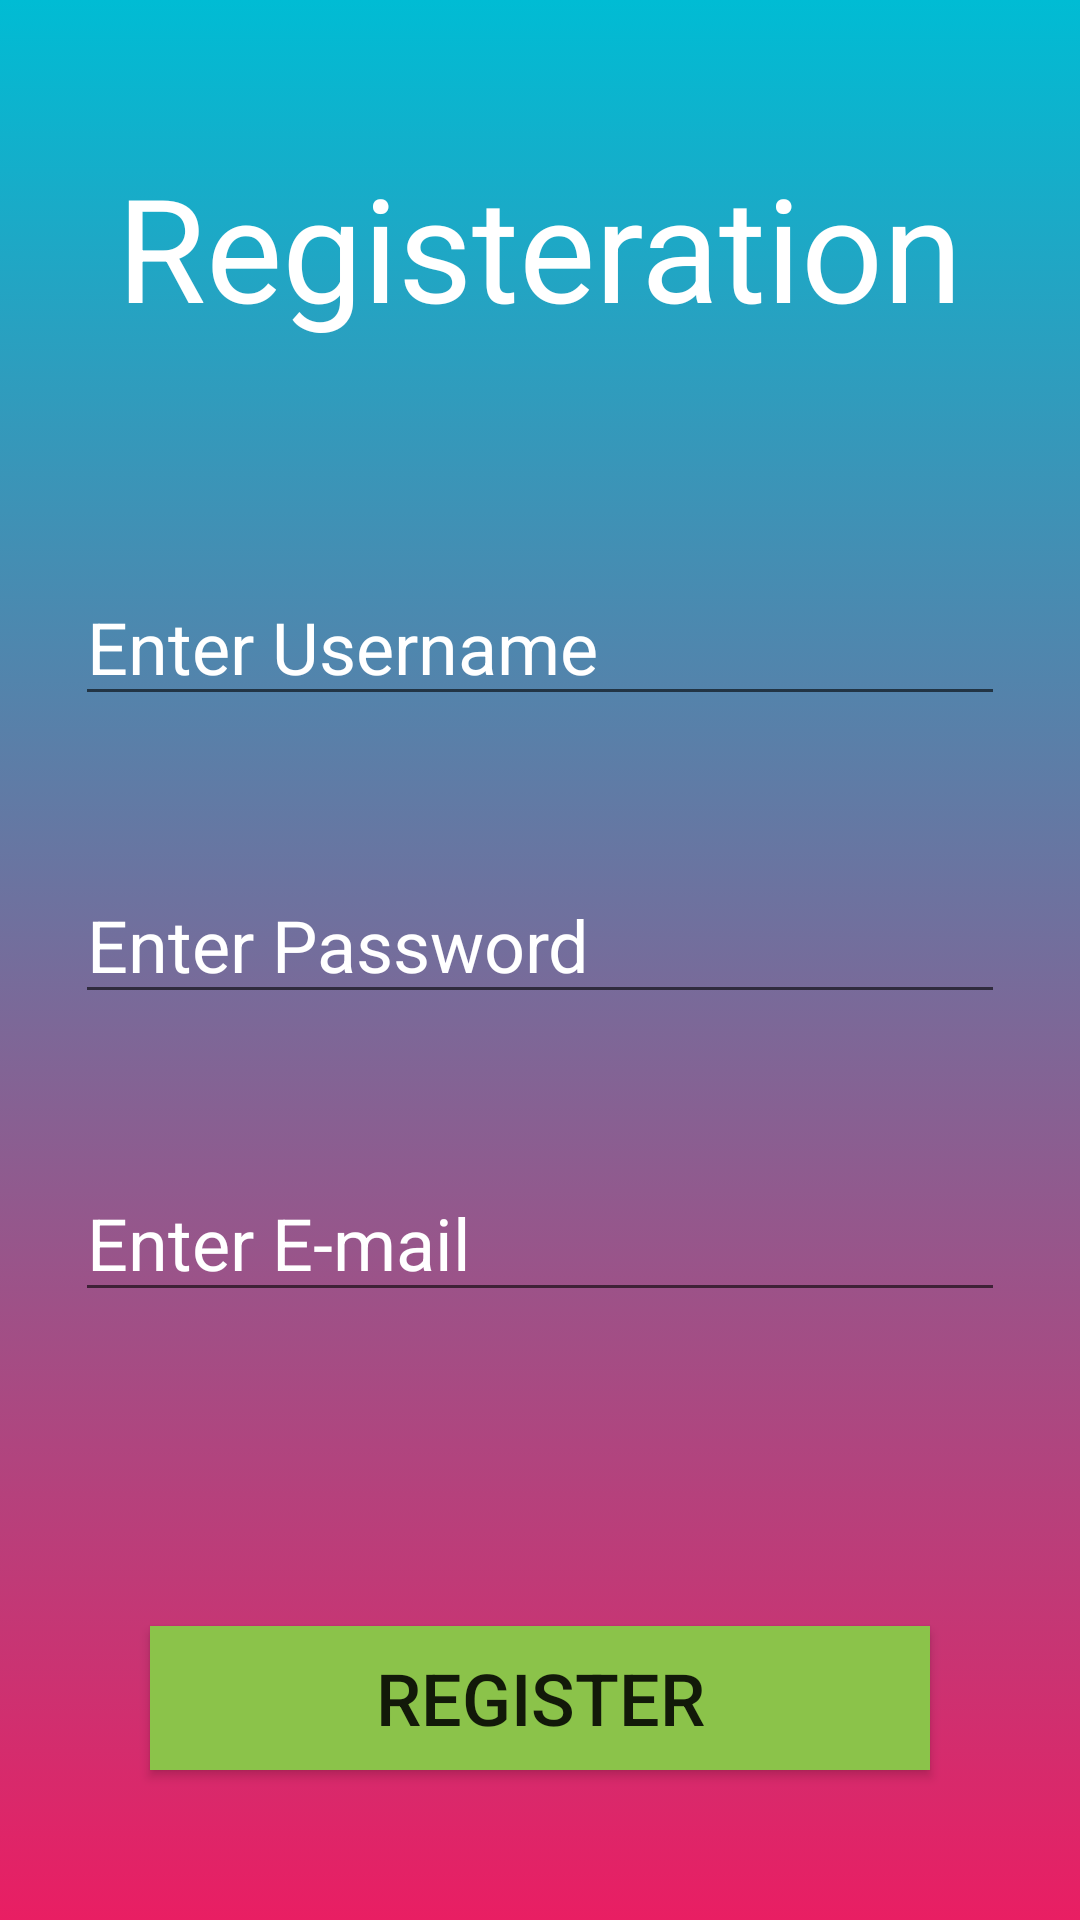

Here is an Android app screen rendered from its layout file. Give the layout XML and the strings, colors and styles it references.
<!-- AndroidManifest.xml: application theme Theme.WhatsappCloneFirebase -->
<!-- res/layout/activity_register.xml -->
<?xml version="1.0" encoding="utf-8"?>
<androidx.constraintlayout.widget.ConstraintLayout xmlns:android="http://schemas.android.com/apk/res/android"
    xmlns:app="http://schemas.android.com/apk/res-auto"
    xmlns:tools="http://schemas.android.com/tools"
    android:layout_width="match_parent"
    android:layout_height="match_parent"
    android:background="@drawable/register_gradient"
    tools:context=".RegisterActivity">

    <TextView
        android:id="@+id/registerTextView"
        android:layout_width="wrap_content"
        android:layout_height="wrap_content"
        android:layout_marginTop="50dp"
        android:text="Registeration"
        android:textColor="@color/white"
        android:textSize="48sp"
        app:layout_constraintEnd_toEndOf="parent"
        app:layout_constraintStart_toStartOf="parent"
        app:layout_constraintTop_toTopOf="parent" />

    <EditText
        android:id="@+id/userEditText"
        android:layout_width="0dp"
        android:layout_height="wrap_content"
        android:layout_marginStart="25dp"
        android:layout_marginTop="75dp"
        android:layout_marginEnd="25dp"
        android:ems="10"
        android:textSize="24sp"
        android:hint="Enter Username"
        android:inputType="textPersonName"
        android:textColor="@color/white"
        android:textColorHint="@color/white"
        app:layout_constraintEnd_toEndOf="parent"
        app:layout_constraintStart_toStartOf="parent"
        app:layout_constraintTop_toBottomOf="@+id/registerTextView" />

    <EditText
        android:textSize="24sp"
        android:id="@+id/passEditText"
        android:layout_width="0dp"
        android:layout_height="wrap_content"
        android:layout_marginStart="25dp"
        android:layout_marginTop="50dp"
        android:layout_marginEnd="25dp"
        android:ems="10"
        android:hint="Enter Password"
        android:inputType="textPassword"
        android:textColor="@color/white"
        android:textColorHint="@color/white"
        app:layout_constraintEnd_toEndOf="parent"
        app:layout_constraintStart_toStartOf="parent"
        app:layout_constraintTop_toBottomOf="@+id/userEditText" />

    <EditText
        android:textSize="24sp"
        android:id="@+id/emailEditText"
        android:layout_width="0dp"
        android:layout_height="wrap_content"
        android:layout_marginStart="25dp"
        android:layout_marginTop="50dp"
        android:layout_marginEnd="25dp"
        android:ems="10"
        android:hint="Enter E-mail"
        android:textColor="@color/white"
        android:textColorHint="@color/white"
        android:inputType="textEmailAddress"
        app:layout_constraintEnd_toEndOf="parent"
        app:layout_constraintStart_toStartOf="parent"
        app:layout_constraintTop_toBottomOf="@+id/passEditText" />

    <Button
        android:id="@+id/registerButton"
        android:layout_width="0dp"
        android:layout_height="wrap_content"
        android:layout_marginStart="50dp"
        android:layout_marginEnd="50dp"
        android:layout_marginBottom="50dp"
        android:background="#8BC34A"
        android:text="REGISTER"
        android:textSize="24sp"
        app:backgroundTint="#8BC34A"
        app:layout_constraintBottom_toBottomOf="parent"
        app:layout_constraintEnd_toEndOf="parent"
        app:layout_constraintStart_toStartOf="parent" />
</androidx.constraintlayout.widget.ConstraintLayout>
<!-- resources referenced by this layout -->
<resources>
  <!-- drawable register_gradient (drawable) -->
  <?xml version="1.0" encoding="utf-8"?>
  <selector xmlns:android="http://schemas.android.com/apk/res/android">
      <item>
          <shape>
              <gradient android:angle="90"
                  android:endColor="#00BCD4"
                  android:startColor="#E91E63"
                  android:type="linear" />
          </shape>
      </item>
  </selector>
  <style name="Theme.WhatsappCloneFirebase" parent="Theme.MaterialComponents.DayNight.DarkActionBar">
          
          <item name="colorPrimary">@color/purple_500</item>
          <item name="colorPrimaryVariant">@color/purple_700</item>
          <item name="colorOnPrimary">@color/white</item>
          
          <item name="colorSecondary">@color/teal_200</item>
          <item name="colorSecondaryVariant">@color/teal_700</item>
          <item name="colorOnSecondary">@color/black</item>
          
          <item name="android:statusBarColor" tools:targetApi="l">?attr/colorPrimaryVariant</item>
          
      </style>
  <!-- not gathered from this repository: default colours our renderer supplied (Android Studio template values) -->
  <color name="purple_500">#FF6200EE</color>
  <color name="purple_700">#FF3700B3</color>
  <color name="teal_200">#FF03DAC5</color>
  <color name="teal_700">#FF018786</color>
  <color name="black">#FF000000</color>
  <color name="white">#FFFFFFFF</color>
</resources>
